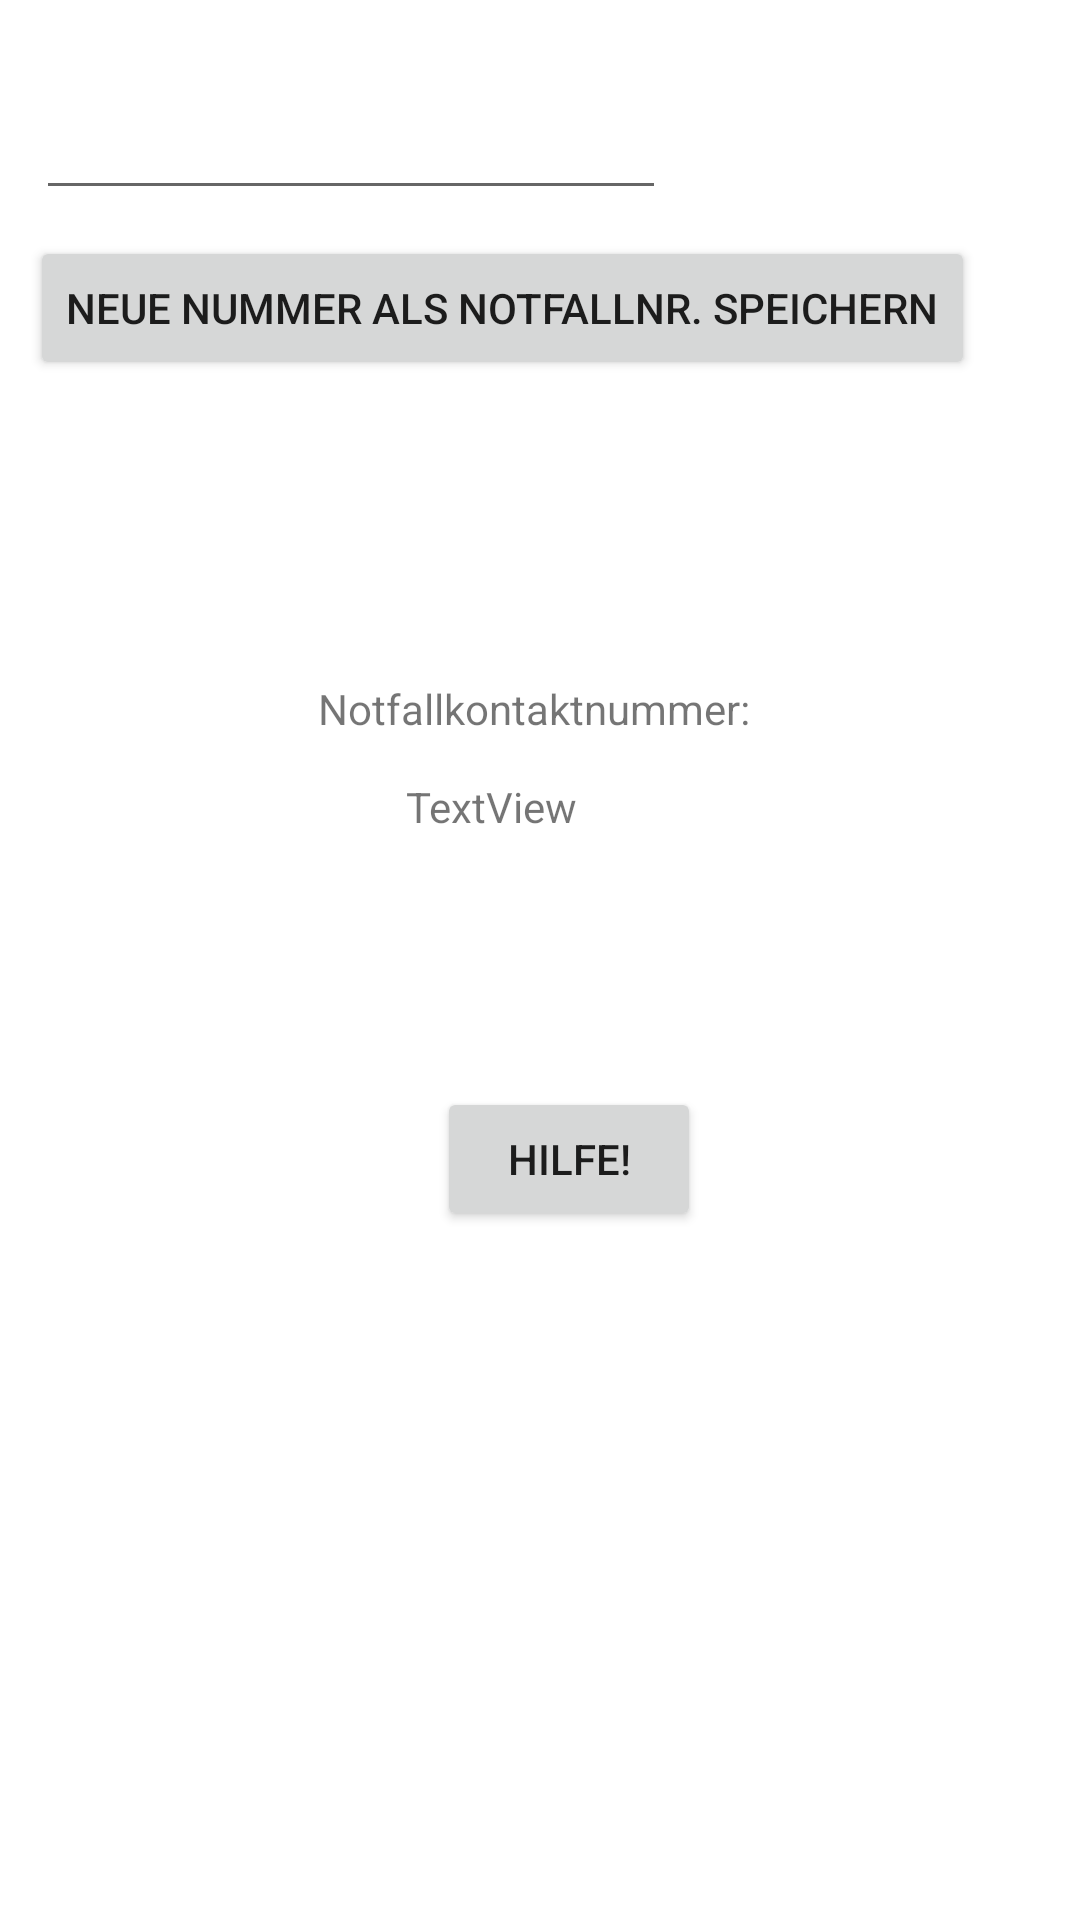

Reconstruct the res/layout file that produces this screen, plus the resources it refers to.
<!-- AndroidManifest.xml: application theme Theme.PanikApp -->
<!-- res/layout/fragment_home.xml -->
<?xml version="1.0" encoding="utf-8"?>
<androidx.constraintlayout.widget.ConstraintLayout xmlns:android="http://schemas.android.com/apk/res/android"
    xmlns:app="http://schemas.android.com/apk/res-auto"
    xmlns:tools="http://schemas.android.com/tools"
    android:layout_width="match_parent"
    android:layout_height="match_parent"
    tools:context=".ui.home.HomeFragment">

    <Button
        android:id="@+id/button"
        android:layout_width="wrap_content"
        android:layout_height="wrap_content"
        android:text="HILFE!"
        app:layout_constraintBottom_toBottomOf="parent"
        app:layout_constraintEnd_toEndOf="parent"
        app:layout_constraintHorizontal_bias="0.535"
        app:layout_constraintStart_toStartOf="parent"
        app:layout_constraintTop_toTopOf="parent"
        app:layout_constraintVertical_bias="0.612" />

    <EditText
        android:id="@+id/editTextPhone"
        android:layout_width="wrap_content"
        android:layout_height="wrap_content"
        android:ems="10"
        android:inputType="phone"
        app:layout_constraintBottom_toBottomOf="parent"
        app:layout_constraintEnd_toEndOf="parent"
        app:layout_constraintHorizontal_bias="0.079"
        app:layout_constraintStart_toStartOf="parent"
        app:layout_constraintTop_toTopOf="parent"
        app:layout_constraintVertical_bias="0.048" />

    <TextView
        android:id="@+id/textView"
        android:layout_width="88dp"
        android:layout_height="18dp"
        android:text="TextView"
        app:layout_constraintBottom_toBottomOf="parent"
        app:layout_constraintEnd_toEndOf="parent"
        app:layout_constraintHorizontal_bias="0.498"
        app:layout_constraintStart_toStartOf="parent"
        app:layout_constraintTop_toTopOf="parent"
        app:layout_constraintVertical_bias="0.417" />

    <TextView
        android:id="@+id/textView2"
        android:layout_width="wrap_content"
        android:layout_height="wrap_content"
        android:text="Notfallkontaktnummer:"
        app:layout_constraintBottom_toBottomOf="parent"
        app:layout_constraintEnd_toEndOf="parent"
        app:layout_constraintHorizontal_bias="0.49"
        app:layout_constraintStart_toStartOf="parent"
        app:layout_constraintTop_toTopOf="parent"
        app:layout_constraintVertical_bias="0.365" />

    <Button
        android:id="@+id/button1"
        android:layout_width="wrap_content"
        android:layout_height="wrap_content"
        android:text="Neue Nummer als NotfallNr. Speichern"
        app:layout_constraintBottom_toBottomOf="parent"
        app:layout_constraintEnd_toEndOf="parent"
        app:layout_constraintHorizontal_bias="0.219"
        app:layout_constraintStart_toStartOf="parent"
        app:layout_constraintTop_toTopOf="parent"
        app:layout_constraintVertical_bias="0.133" />

</androidx.constraintlayout.widget.ConstraintLayout>
<!-- resources referenced by this layout -->
<resources>
  <style name="Theme.PanikApp" parent="Theme.MaterialComponents.DayNight.DarkActionBar">
          
          <item name="colorPrimary">@color/purple_500</item>
          <item name="colorPrimaryVariant">@color/purple_700</item>
          <item name="colorOnPrimary">@color/white</item>
          
          <item name="colorSecondary">@color/teal_200</item>
          <item name="colorSecondaryVariant">@color/teal_700</item>
          <item name="colorOnSecondary">@color/black</item>
          
          <item name="android:statusBarColor" tools:targetApi="l">?attr/colorPrimaryVariant</item>
          
      </style>
  <!-- not gathered from this repository: default colours our renderer supplied (Android Studio template values) -->
  <color name="purple_500">#FF6200EE</color>
  <color name="purple_700">#FF3700B3</color>
  <color name="teal_200">#FF03DAC5</color>
  <color name="teal_700">#FF018786</color>
  <color name="black">#FF000000</color>
  <color name="white">#FFFFFFFF</color>
</resources>
